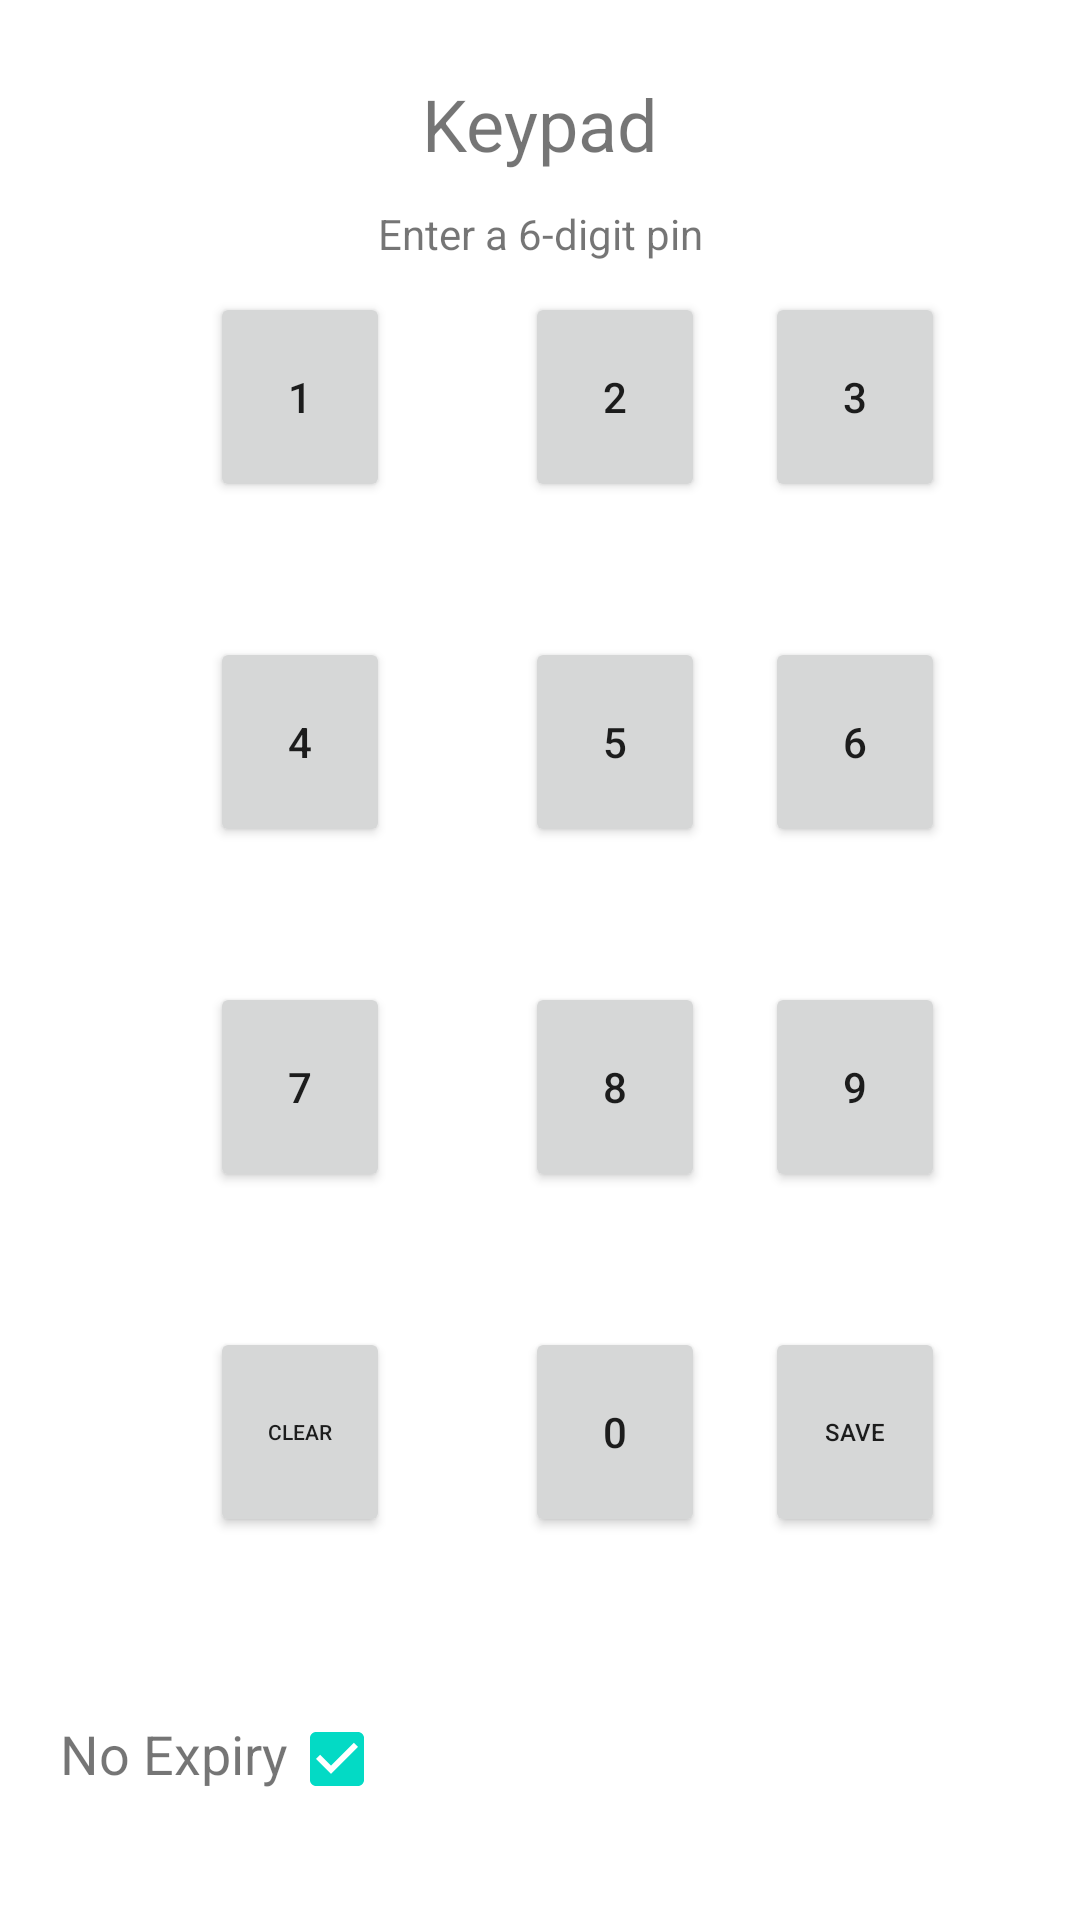

Produce the Android XML layout that renders to this screen, including the resource entries it uses.
<!-- AndroidManifest.xml: application theme Theme.TexasTechApp -->
<!-- res/layout/activity_set_keypad.xml -->
<?xml version="1.0" encoding="utf-8"?>
<androidx.constraintlayout.widget.ConstraintLayout xmlns:android="http://schemas.android.com/apk/res/android"
    xmlns:app="http://schemas.android.com/apk/res-auto"
    xmlns:tools="http://schemas.android.com/tools"
    android:layout_width="match_parent"
    android:layout_height="match_parent"
    tools:context=".SetKeypadActivity">

    <TextView
        android:id="@+id/keypadText"
        android:layout_width="wrap_content"
        android:layout_height="wrap_content"
        android:layout_marginTop="25dp"
        android:text="Keypad"
        android:textSize="24sp"
        app:layout_constraintEnd_toEndOf="parent"
        app:layout_constraintStart_toStartOf="parent"
        app:layout_constraintTop_toTopOf="parent" />

    <TextView
        android:id="@+id/keypadValueText"
        android:layout_width="wrap_content"
        android:layout_height="wrap_content"
        android:layout_marginTop="11dp"
        android:text="Enter a 6-digit pin"
        app:layout_constraintEnd_toEndOf="parent"
        app:layout_constraintStart_toStartOf="parent"
        app:layout_constraintTop_toBottomOf="@+id/keypadText" />

    <Button
        android:id="@+id/oneButton"
        android:layout_width="60dp"
        android:layout_height="70dp"
        android:layout_marginStart="70dp"
        android:layout_marginTop="40dp"
        android:text="1"
        app:layout_constraintStart_toStartOf="parent"
        app:layout_constraintTop_toBottomOf="@+id/keypadText"
        android:onClick="onNumberClick" />

    <Button
        android:id="@+id/twoButton"
        android:layout_width="60dp"
        android:layout_height="70dp"
        android:layout_marginStart="45dp"
        android:layout_marginTop="40dp"
        android:text="2"
        app:layout_constraintStart_toEndOf="@+id/oneButton"
        app:layout_constraintTop_toBottomOf="@+id/keypadText"
        android:onClick="onNumberClick" />

    <Button
        android:id="@+id/threeButton"
        android:layout_width="60dp"
        android:layout_height="70dp"
        android:layout_marginStart="45dp"
        android:layout_marginTop="40dp"
        android:layout_marginEnd="70dp"
        android:text="3"
        app:layout_constraintEnd_toEndOf="parent"
        app:layout_constraintStart_toEndOf="@+id/twoButton"
        app:layout_constraintTop_toBottomOf="@+id/keypadText"
        android:onClick="onNumberClick" />

    <Button
        android:id="@+id/fourButton"
        android:layout_width="60dp"
        android:layout_height="70dp"
        android:layout_marginStart="70dp"
        android:layout_marginTop="45dp"
        android:text="4"
        app:layout_constraintStart_toStartOf="parent"
        app:layout_constraintTop_toBottomOf="@+id/oneButton"
        android:onClick="onNumberClick" />

    <Button
        android:id="@+id/fiveButton"
        android:layout_width="60dp"
        android:layout_height="70dp"
        android:layout_marginStart="45dp"
        android:layout_marginTop="45dp"
        android:text="5"
        app:layout_constraintStart_toEndOf="@+id/fourButton"
        app:layout_constraintTop_toBottomOf="@+id/twoButton"
        android:onClick="onNumberClick" />

    <Button
        android:id="@+id/sixButton"
        android:layout_width="60dp"
        android:layout_height="70dp"
        android:layout_marginStart="45dp"
        android:layout_marginTop="45dp"
        android:layout_marginEnd="70dp"
        android:text="6"
        app:layout_constraintEnd_toEndOf="parent"
        app:layout_constraintStart_toEndOf="@+id/fiveButton"
        app:layout_constraintTop_toBottomOf="@+id/threeButton"
        android:onClick="onNumberClick" />

    <Button
        android:id="@+id/sevenButton"
        android:layout_width="60dp"
        android:layout_height="70dp"
        android:layout_marginStart="70dp"
        android:layout_marginTop="45dp"
        android:text="7"
        app:layout_constraintStart_toStartOf="parent"
        app:layout_constraintTop_toBottomOf="@+id/fourButton"
        android:onClick="onNumberClick" />

    <Button
        android:id="@+id/eightButton"
        android:layout_width="60dp"
        android:layout_height="70dp"
        android:layout_marginStart="45dp"
        android:layout_marginTop="45dp"
        android:text="8"
        app:layout_constraintStart_toEndOf="@+id/sevenButton"
        app:layout_constraintTop_toBottomOf="@+id/fiveButton"
        android:onClick="onNumberClick" />

    <Button
        android:id="@+id/nineButton"
        android:layout_width="60dp"
        android:layout_height="70dp"
        android:layout_marginStart="45dp"
        android:layout_marginTop="45dp"
        android:layout_marginEnd="70dp"
        android:text="9"
        app:layout_constraintEnd_toEndOf="parent"
        app:layout_constraintStart_toEndOf="@+id/eightButton"
        app:layout_constraintTop_toBottomOf="@+id/sixButton"
        android:onClick="onNumberClick" />

    <Button
        android:id="@+id/zeroButton"
        android:layout_width="60dp"
        android:layout_height="70dp"
        android:layout_marginStart="45dp"
        android:layout_marginTop="45dp"
        android:text="0"
        app:layout_constraintStart_toEndOf="@+id/sevenButton"
        app:layout_constraintTop_toBottomOf="@+id/eightButton"
        android:onClick="onNumberClick" />

    <Button
        android:id="@+id/clearButton"
        android:layout_width="60dp"
        android:layout_height="70dp"
        android:layout_marginStart="70dp"
        android:layout_marginTop="45dp"
        android:onClick="onClearClick"
        android:text="CLEAR"
        android:textSize="7sp"
        app:layout_constraintStart_toStartOf="parent"
        app:layout_constraintTop_toBottomOf="@+id/sevenButton" />

    <Button
        android:id="@+id/saveButton"
        android:layout_width="60dp"
        android:layout_height="70dp"
        android:layout_marginStart="45dp"
        android:layout_marginTop="45dp"
        android:layout_marginEnd="70dp"
        android:onClick="onSaveClick"
        android:text="SAVE"
        android:textSize="8sp"
        app:layout_constraintEnd_toEndOf="parent"
        app:layout_constraintStart_toEndOf="@+id/zeroButton"
        app:layout_constraintTop_toBottomOf="@+id/nineButton" />

    <SeekBar
        android:id="@+id/expirySeekBar"
        android:layout_width="254dp"
        android:layout_height="29dp"
        android:layout_marginTop="63dp"
        android:visibility="invisible"
        app:layout_constraintStart_toEndOf="@+id/expiryCheckBox"
        app:layout_constraintTop_toBottomOf="@+id/zeroButton" />

    <CheckBox
        android:id="@+id/expiryCheckBox"
        android:layout_width="wrap_content"
        android:layout_height="wrap_content"
        android:layout_marginTop="50dp"
        android:checked="true"
        android:gravity="center|left"
        android:onClick="onExpiryCheckClick"
        app:layout_constraintStart_toEndOf="@+id/expiryText"
        app:layout_constraintTop_toBottomOf="@+id/zeroButton" />

    <TextView
        android:id="@+id/expiryText"
        android:layout_width="wrap_content"
        android:layout_height="wrap_content"
        android:layout_marginStart="20dp"
        android:layout_marginTop="60dp"
        android:text="No Expiry"
        android:textSize="18sp"
        app:layout_constraintStart_toStartOf="parent"
        app:layout_constraintTop_toBottomOf="@+id/zeroButton" />

</androidx.constraintlayout.widget.ConstraintLayout>
<!-- resources referenced by this layout -->
<resources>
  <style name="Theme.TexasTechApp" parent="Theme.MaterialComponents.DayNight.DarkActionBar">
          
          <item name="colorPrimary">@color/purple_500</item>
          <item name="colorPrimaryVariant">@color/purple_700</item>
          <item name="colorOnPrimary">@color/white</item>
          
          <item name="colorSecondary">@color/teal_200</item>
          <item name="colorSecondaryVariant">@color/teal_700</item>
          <item name="colorOnSecondary">@color/black</item>
          
          <item name="android:statusBarColor" tools:targetApi="l">?attr/colorPrimaryVariant</item>
          
      </style>
  <!-- not gathered from this repository: default colours our renderer supplied (Android Studio template values) -->
  <color name="purple_500">#FF6200EE</color>
  <color name="purple_700">#FF3700B3</color>
  <color name="teal_200">#FF03DAC5</color>
  <color name="teal_700">#FF018786</color>
  <color name="black">#FF000000</color>
  <color name="white">#FFFFFFFF</color>
</resources>
